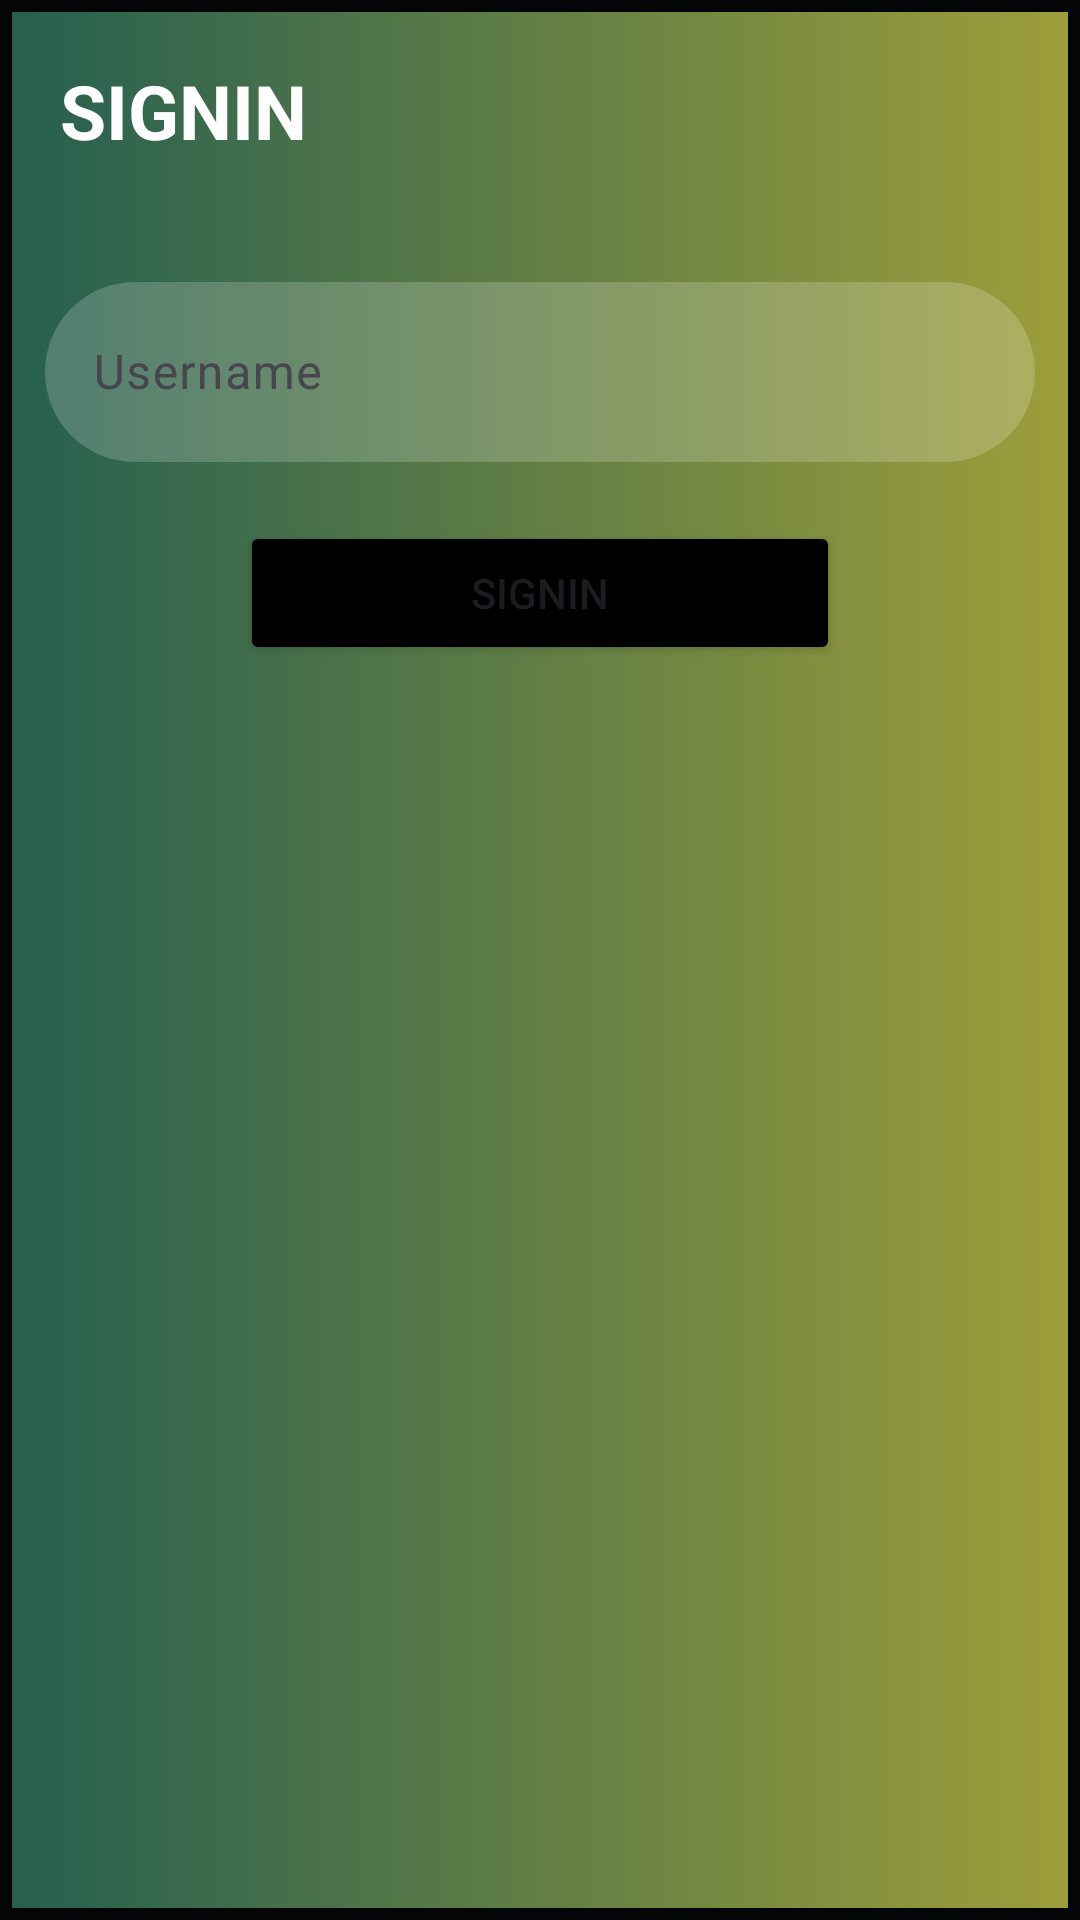

Produce the Android XML layout that renders to this screen, including the resource entries it uses.
<!-- AndroidManifest.xml: application theme Theme.AssignmentCopyOf1 -->
<!-- res/layout/activity_sign_in.xml -->
<?xml version="1.0" encoding="utf-8"?>
<LinearLayout xmlns:android="http://schemas.android.com/apk/res/android"
    xmlns:app="http://schemas.android.com/apk/res-auto"
    xmlns:tools="http://schemas.android.com/tools"
    android:id="@+id/main"
    android:layout_width="match_parent"
    android:layout_height="match_parent"
    android:background="@drawable/fancybackground"
    android:orientation="vertical"
    tools:context=".SignInActivity">


    <TextView
        android:id="@+id/textView"
        android:layout_width="wrap_content"
        android:layout_height="wrap_content"
        android:layout_margin="20dp"
        android:layout_marginTop="48dp"
        android:text="@string/signin"
        android:textColor="@color/white"
        android:textColorHighlight="@color/black"
        android:textSize="25sp"
        android:textStyle="bold" />


    <com.google.android.material.textfield.TextInputLayout
        android:layout_width="match_parent"
        android:layout_height="70dp"
        android:layout_margin="15dp"
        app:helperText="*required"
        app:helperTextTextColor="@color/red">

        <com.google.android.material.textfield.TextInputEditText
            android:layout_width="match_parent"
            android:layout_height="60dp"
            android:background="@drawable/greybackground"
            android:hint="@string/username"
            android:inputType="textEmailAddress"
            android:id="@+id/UsernameEt"
            android:textColorHint="#D1764B" />


    </com.google.android.material.textfield.TextInputLayout>



    <Button
        android:id="@+id/btnSignIn"
        android:layout_width="200dp"
        android:layout_gravity="center"
        android:layout_height="wrap_content"
        android:text="@string/n"
        android:backgroundTint="@color/black"
        />


</LinearLayout>
<!-- resources referenced by this layout -->
<resources>
  <color name="black">#FF000000</color>
  <color name="red">#F40000</color>
  <color name="white">#FFFFFFFF</color>
  <!-- drawable fancybackground (drawable) -->
  <?xml version="1.0" encoding="utf-8"?>
  <selector xmlns:android="http://schemas.android.com/apk/res/android">
  <item>
      <shape
          android:shape="rectangle">
  
          <gradient
              android:startColor="@color/darkgreen"
              android:endColor="#9E9E3A">
  
          </gradient>
  
          <stroke
              android:width="4dp"
              android:dashGap="@dimen/cardview_default_elevation"
              android:color="#030507"
              >
  
          </stroke>
  
      </shape>
  
  </item>
  </selector>
  <!-- drawable greybackground (drawable) -->
  <?xml version="1.0" encoding="utf-8"?>
  <selector xmlns:android="http://schemas.android.com/apk/res/android">
  <item>
      <shape
          android:shape="rectangle">
          <solid
              android:color="#30ffffff"/>
          <corners android:radius="50dp"/>
  
      </shape>
  </item>
  </selector>
  <string name="n">SIGNIN</string>
  <string name="signin">SIGNIN</string>
  <string name="username">Username</string>
  <style name="Theme.AssignmentCopyOf1" parent="Base.Theme.AssignmentCopyOf1" />
  <color name="darkgreen">#255F50</color>
  <style name="Base.Theme.AssignmentCopyOf1" parent="Theme.Material3.DayNight.NoActionBar">
          
          
      </style>
</resources>
